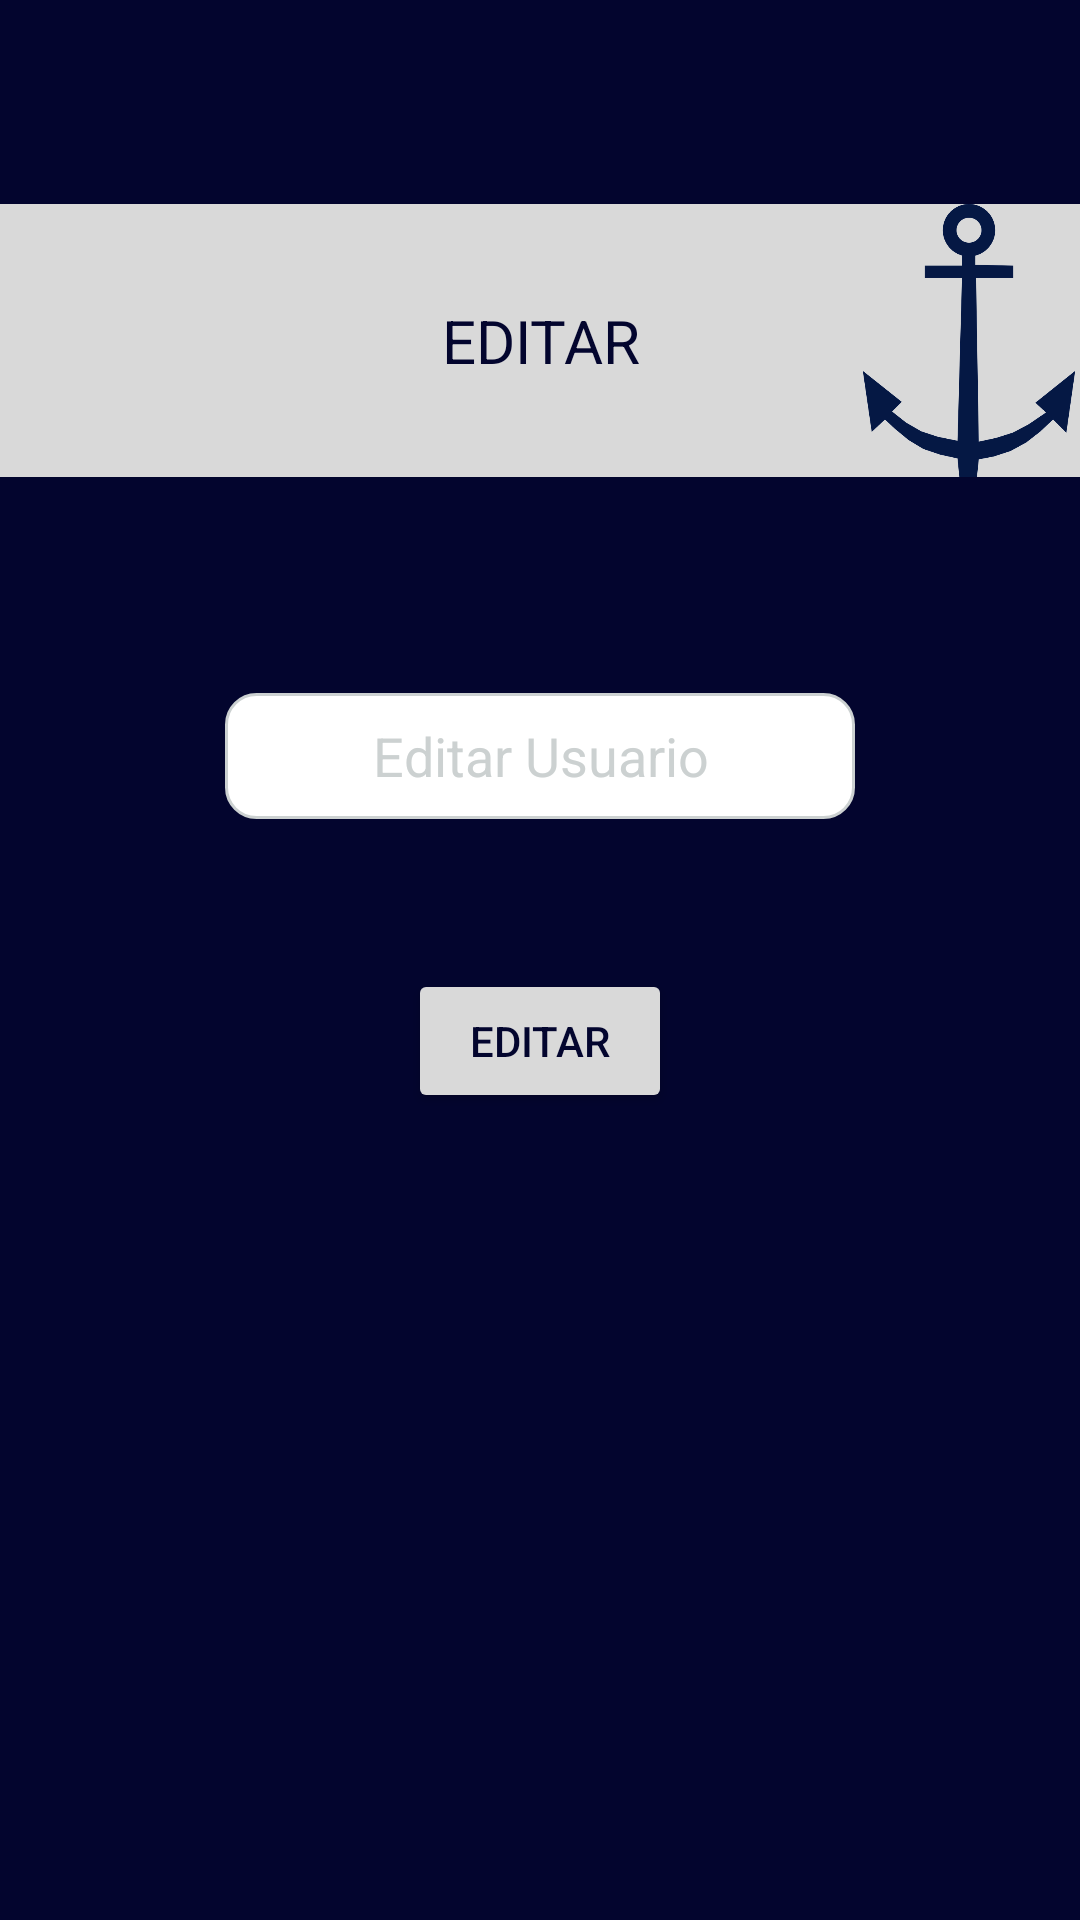

This screen was rendered from an Android layout file. Write that file and the resources it references.
<!-- AndroidManifest.xml: application theme Theme.ParcBarcos.NoActionBar -->
<!-- res/layout/activity_admin_usuarios_editar.xml -->
<?xml version="1.0" encoding="utf-8"?>
<androidx.constraintlayout.widget.ConstraintLayout xmlns:android="http://schemas.android.com/apk/res/android"
    xmlns:app="http://schemas.android.com/apk/res-auto"
    xmlns:tools="http://schemas.android.com/tools"
    android:layout_width="match_parent"
    android:layout_height="match_parent"
    android:background="#03052E"
    tools:context=".admin_usuarios_editar">

    <RelativeLayout
        android:id="@+id/group_2"
        android:layout_width="match_parent"
        android:layout_height="91dp"
        android:layout_alignParentLeft="true"
        android:layout_alignParentTop="true"
        android:layout_marginTop="68dp"
        android:background="#D9D9D9"
        app:layout_constraintEnd_toEndOf="parent"
        app:layout_constraintStart_toStartOf="parent"
        app:layout_constraintTop_toTopOf="parent">

        <TextView
            android:id="@+id/textView6"
            android:layout_width="wrap_content"
            android:layout_height="wrap_content"
            android:layout_centerHorizontal="true"
            android:layout_centerVertical="true"
            android:text="EDITAR"
            android:textAlignment="textEnd"
            android:textColor="#03052E"
            android:textSize="20sp" />

        <ImageView
            android:id="@+id/imageView4"
            android:layout_width="74dp"
            android:layout_height="match_parent"
            android:layout_alignLeft="@id/textView6"
            android:layout_marginLeft="139dp"
            app:srcCompat="@mipmap/logo" />

    </RelativeLayout>

    <TextView
        android:id="@+id/textView15"
        android:layout_width="wrap_content"
        android:layout_height="wrap_content"
        android:layout_marginStart="181dp"
        android:layout_marginTop="40dp"
        android:layout_marginEnd="180dp"
        android:textColor="@color/white"
        android:text="Usuario"
        app:layout_constraintEnd_toEndOf="parent"
        app:layout_constraintStart_toStartOf="parent"
        app:layout_constraintTop_toBottomOf="@+id/group_2"
        tools:ignore="MissingConstraints" />

    <EditText
        android:id="@+id/editUsuario_admin_update_usuario"
        android:layout_width="wrap_content"
        android:layout_height="42dp"
        android:layout_marginStart="101dp"
        android:layout_marginTop="13dp"
        android:layout_marginEnd="101dp"
        android:ems="10"
        android:background="@drawable/custom_input"
        android:hint="Editar Usuario"
        android:inputType="textPersonName"
        android:textAlignment="center"
        android:textColor="@color/black"
        android:textColorHint="#CCD1D1"
        app:layout_constraintEnd_toEndOf="parent"
        app:layout_constraintStart_toStartOf="parent"
        app:layout_constraintTop_toBottomOf="@+id/textView15"
        tools:ignore="MissingConstraints" />

    <Button
        android:id="@+id/btnEditar_admin_usuario"
        android:layout_width="wrap_content"
        android:layout_height="wrap_content"
        android:layout_marginStart="162dp"
        android:layout_marginTop="50dp"
        android:layout_marginEnd="162dp"
        android:textColor="#03052E"
        android:text="Editar"
        android:backgroundTint="#D9D9D9"
        app:layout_constraintEnd_toEndOf="parent"
        app:layout_constraintStart_toStartOf="parent"
        app:layout_constraintTop_toBottomOf="@+id/editUsuario_admin_update_usuario"
        tools:ignore="MissingConstraints" />

</androidx.constraintlayout.widget.ConstraintLayout>
<!-- resources referenced by this layout -->
<resources>
  <!-- drawable custom_input (drawable) -->
  <?xml version="1.0" encoding="utf-8"?>
  <selector xmlns:android="http://schemas.android.com/apk/res/android">
      <item android:state_enabled="true" android:state_focused="true">
          <shape android:shape="rectangle">
              <solid android:color="@android:color/white"/>
              <corners android:radius="10dp"/>
              <stroke android:color="@color/cardview_light_background" android:width="1dp"/>
          </shape>
      </item>
  
      <item android:state_enabled="true" >
          <shape android:shape="rectangle">
              <solid android:color="@android:color/white"/>
              <corners android:radius="10dp"/>
              <stroke android:color="#CCD1D1" android:width="1dp"/>
          </shape>
      </item>
  </selector>
  <!-- mipmap logo: jpg bitmap (mipmap-mdpi, 20750 bytes) -->
  <style name="Theme.ParcBarcos.NoActionBar">
          <item name="windowActionBar">false</item>
          <item name="windowNoTitle">true</item>
      </style>
  <!-- not gathered from this repository: default colours our renderer supplied (Android Studio template values) -->
  <color name="black">#FF000000</color>
  <color name="white">#FFFFFFFF</color>
</resources>
